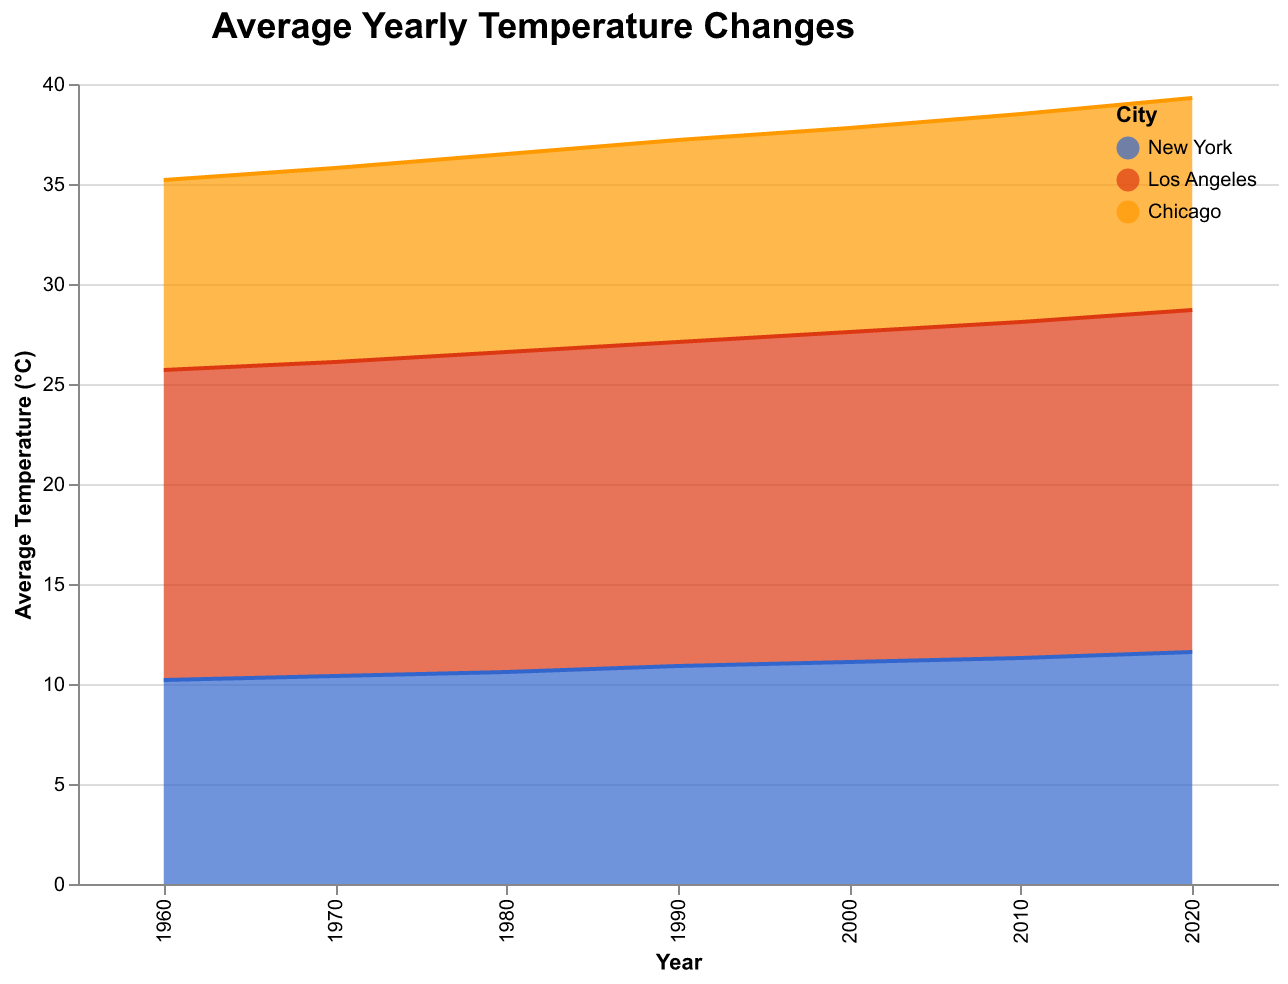

Values plotted in this chart, from the file beside it:
Year, New York, Los Angeles, Chicago
1960, 10.2, 15.5, 9.5
1970, 10.4, 15.7, 9.7
1980, 10.6, 16.0, 9.9
1990, 10.9, 16.2, 10.1
2000, 11.1, 16.5, 10.2
2010, 11.3, 16.8, 10.4
2020, 11.6, 17.1, 10.6
